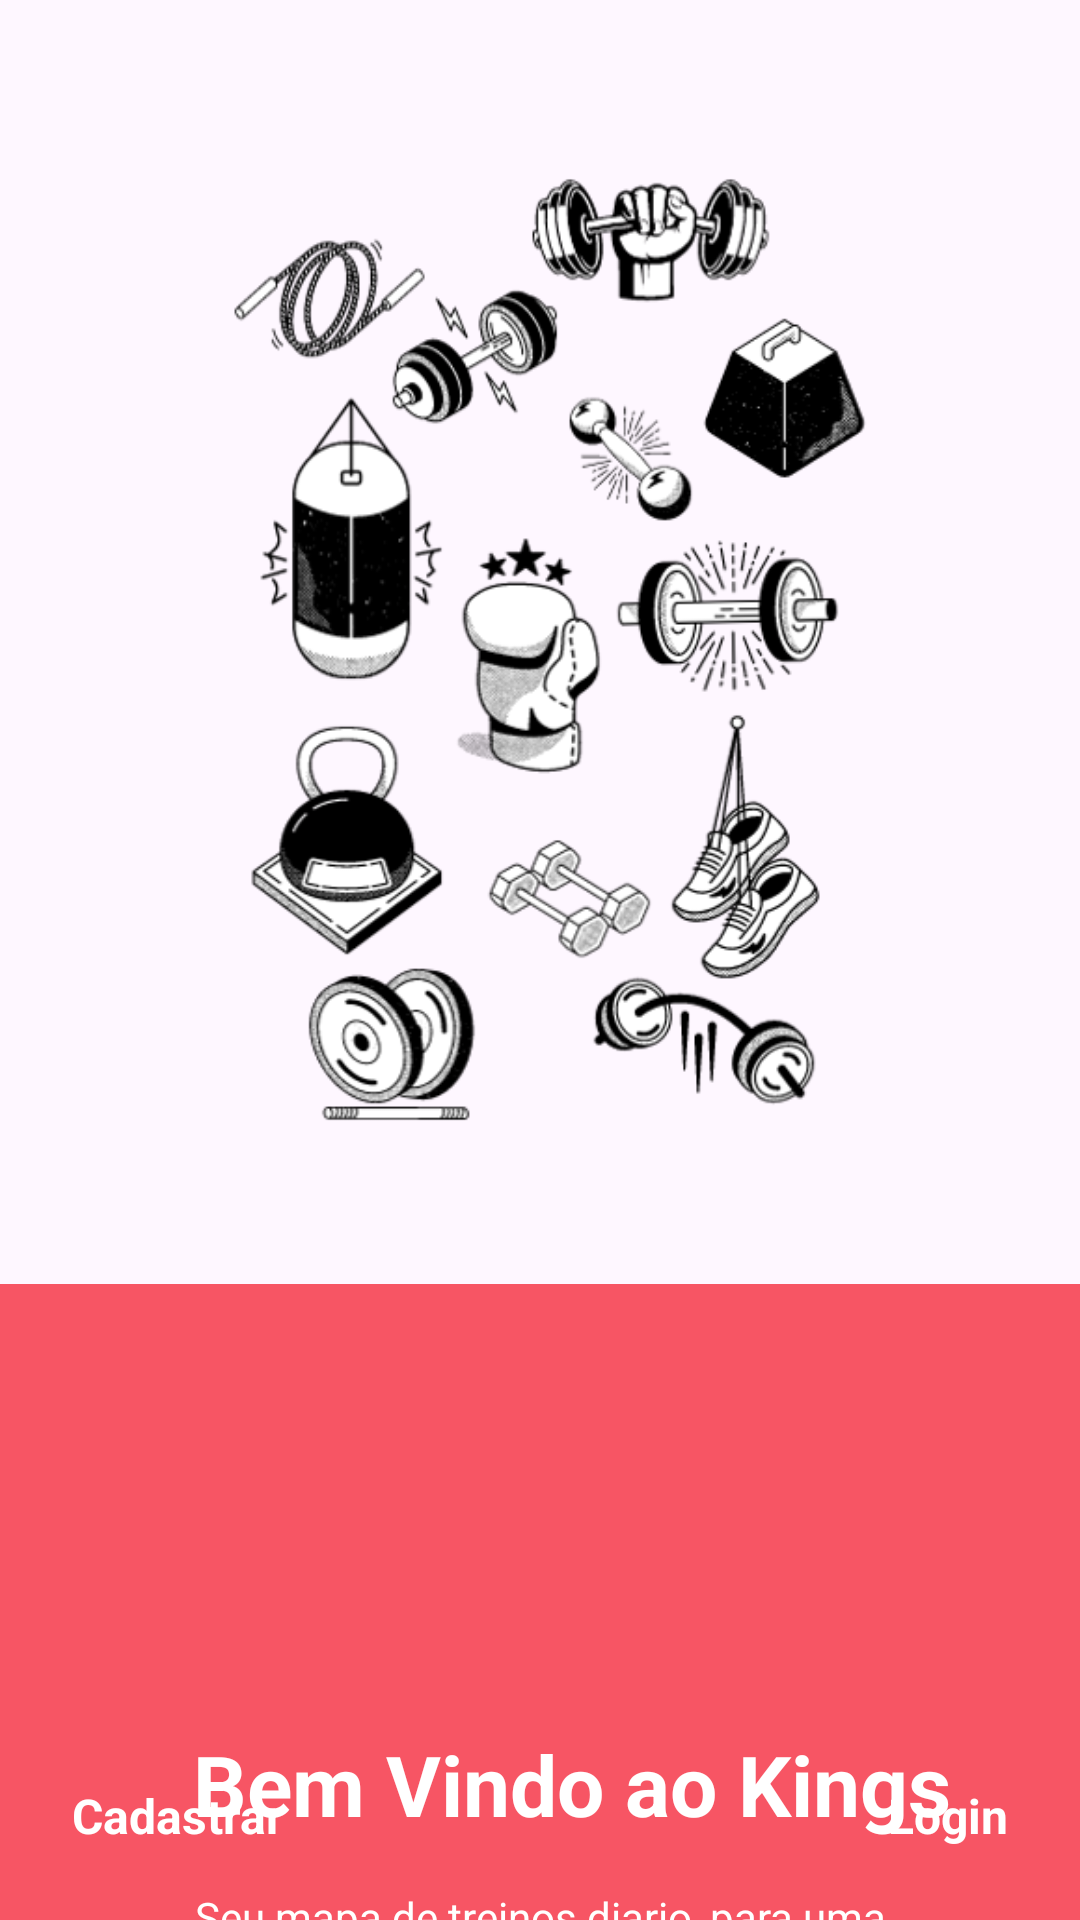

Produce the Android XML layout that renders to this screen, including the resource entries it uses.
<!-- AndroidManifest.xml: application theme Theme.KingsTreinos -->
<!-- res/layout/activity_intro.xml -->
<?xml version="1.0" encoding="utf-8"?>
<androidx.constraintlayout.widget.ConstraintLayout xmlns:android="http://schemas.android.com/apk/res/android"
    xmlns:app="http://schemas.android.com/apk/res-auto"
    xmlns:tools="http://schemas.android.com/tools"
    android:layout_width="match_parent"
    android:layout_height="match_parent"
    tools:context=".Activity.IntroActivity">

    <ImageView
        android:id="@+id/imageView"
        android:layout_width="wrap_content"
        android:layout_height="wrap_content"
        android:scaleType="fitXY"

        app:layout_constraintEnd_toEndOf="parent"
        app:layout_constraintStart_toStartOf="parent"
        app:layout_constraintTop_toTopOf="parent"
        app:srcCompat="@drawable/black_bg" />

    <ImageView
        android:id="@+id/imageView2"
        android:layout_width="wrap_content"
        android:layout_height="400dp"
        android:layout_marginTop="28dp"
        app:layout_constraintEnd_toEndOf="parent"
        app:layout_constraintHorizontal_bias="0.0"
        app:layout_constraintStart_toStartOf="parent"
        app:layout_constraintTop_toTopOf="parent"
        app:srcCompat="@drawable/icons_back" />

    <ImageView
        android:id="@+id/imageView3"
        android:layout_width="wrap_content"
        android:layout_height="wrap_content"
        app:layout_constraintEnd_toEndOf="parent"
        app:layout_constraintHorizontal_bias="0.0"
        app:layout_constraintStart_toStartOf="parent"
        app:layout_constraintTop_toBottomOf="@+id/imageView2"
        app:srcCompat="@drawable/arc" />

    <View
        android:id="@+id/view"
        android:layout_width="wrap_content"
        android:layout_height="0dp"
        android:background="@color/vermelho"
        app:layout_constraintBottom_toBottomOf="parent"
        app:layout_constraintEnd_toEndOf="parent"
        app:layout_constraintHorizontal_bias="0.0"
        app:layout_constraintStart_toStartOf="parent"
        app:layout_constraintTop_toBottomOf="@+id/imageView3"
        app:layout_constraintVertical_bias="0.0" />

    <TextView
        android:id="@+id/textView"
        android:layout_width="wrap_content"
        android:layout_height="wrap_content"
        android:layout_marginTop="148dp"
        android:text="@string/txt_intro_boas_vindas"
        android:textColor="@color/branco"
        android:textSize="28sp"
        android:textStyle="bold"
        app:layout_constraintEnd_toEndOf="parent"
        app:layout_constraintHorizontal_bias="0.598"
        app:layout_constraintStart_toStartOf="parent"
        app:layout_constraintTop_toBottomOf="@+id/imageView2" />

    <TextView
        android:id="@+id/textView2"
        android:layout_width="0dp"
        android:layout_height="wrap_content"
        android:layout_marginStart="32dp"
        android:layout_marginEnd="32dp"
        android:text="@string/txt_intro_msg"
        android:textColor="@color/branco"
        android:textSize="14sp"
        android:textAlignment="center"
        android:layout_marginTop="16dp"
        app:layout_constraintEnd_toEndOf="parent"
        app:layout_constraintStart_toStartOf="parent"
        app:layout_constraintTop_toBottomOf="@+id/textView" />

    <TextView
        android:id="@+id/loginBtn"
        android:layout_width="wrap_content"
        android:layout_height="wrap_content"
        android:layout_marginEnd="24dp"
        android:layout_marginBottom="24dp"
        android:text="@string/txt_intro_login"
        android:textStyle="bold"
        android:textSize="16sp"
        android:textColor="@color/branco"
        app:layout_constraintBottom_toBottomOf="parent"
        app:layout_constraintEnd_toEndOf="parent" />

    <TextView
        android:id="@+id/signupBtn"
        android:layout_width="wrap_content"
        android:layout_height="wrap_content"
        android:layout_marginStart="24dp"
        android:layout_marginBottom="24dp"
        android:text="@string/txt_intro_cadastrar"
        android:textColor="@color/branco"
        android:textStyle="bold"
        android:textSize="16sp"
        app:layout_constraintBottom_toBottomOf="parent"
        app:layout_constraintStart_toStartOf="parent" />
</androidx.constraintlayout.widget.ConstraintLayout>
<!-- resources referenced by this layout -->
<resources>
  <color name="branco">#FFFFFFFF</color>
  <color name="vermelho">#F75564</color>
  <!-- drawable icons_back: png bitmap (drawable, 140233 bytes) -->
  <string name="txt_intro_boas_vindas">Bem Vindo ao Kings</string>
  <string name="txt_intro_cadastrar">Cadastrar</string>
  <string name="txt_intro_login">Login</string>
  <string name="txt_intro_msg">Seu mapa de treinos diario, para uma experiencia agradavel ao praticar exercicios.</string>
  <style name="Theme.KingsTreinos" parent="Base.Theme.KingsTreinos" />
  <style name="Base.Theme.KingsTreinos" parent="Theme.Material3.DayNight.NoActionBar">
          
          
      </style>
</resources>
